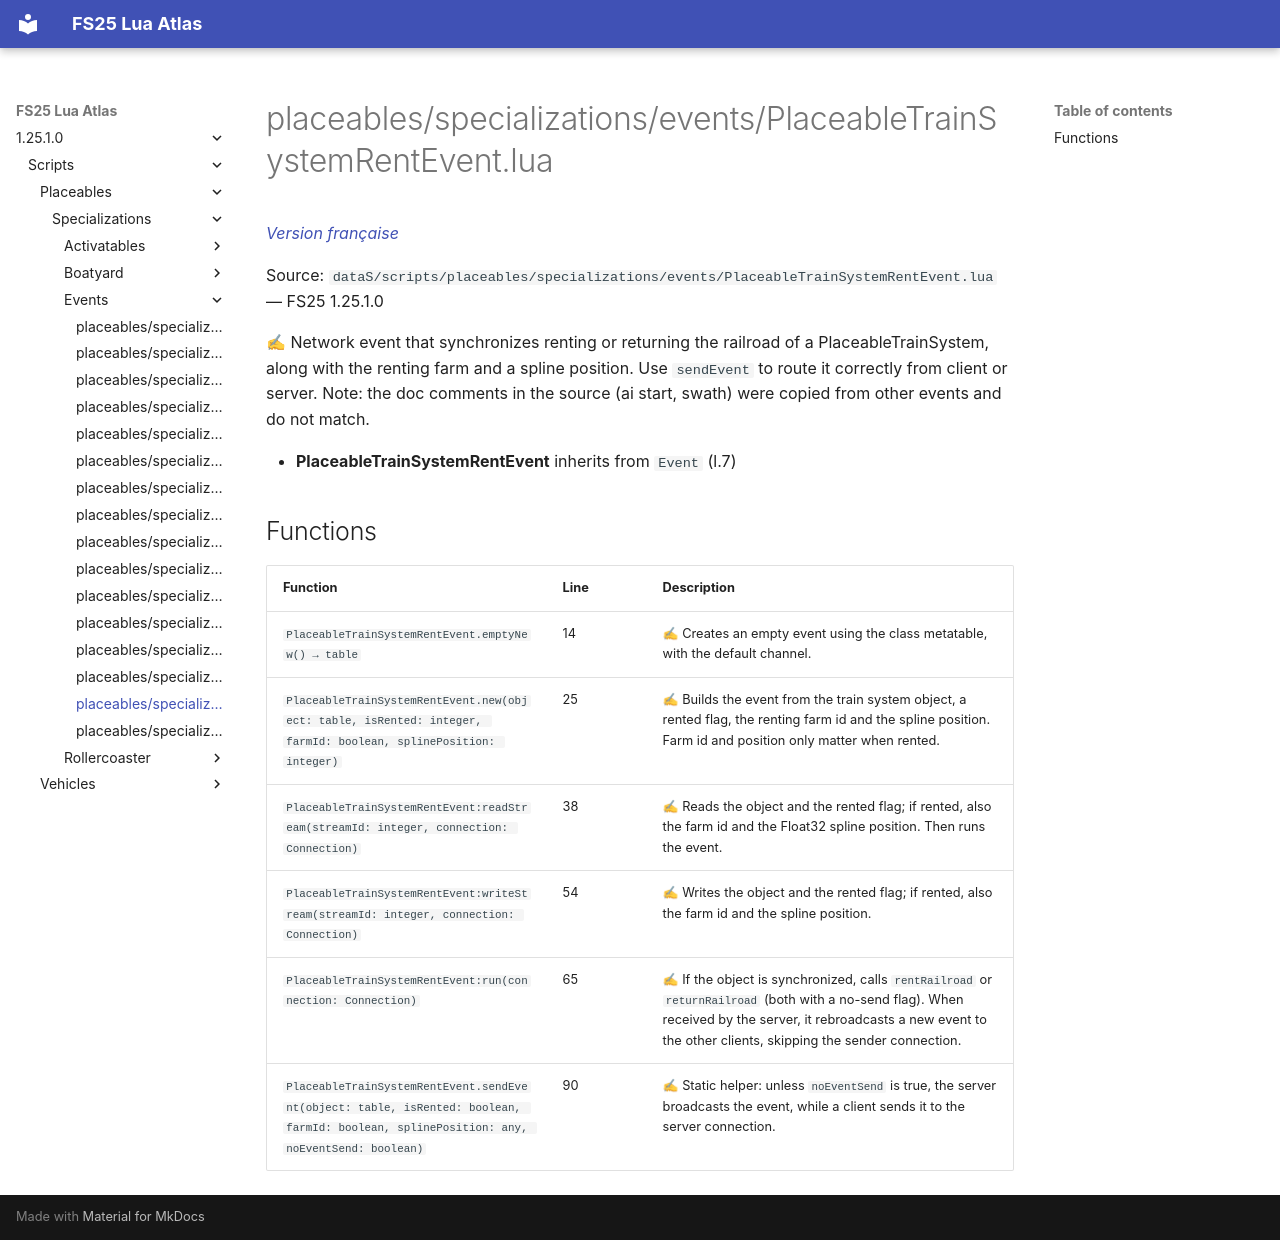

repository: Tim0219800/fs25-lua-atlas · page: 1.25.1.0/scripts/placeables/specializations/events/PlaceableTrainSystemRentEvent.html · generator: mkdocs

# placeables/specializations/events/PlaceableTrainSystemRentEvent.lua

*[Version française](../../../../fr/scripts/placeables/specializations/events/PlaceableTrainSystemRentEvent.md)*

Source: `dataS/scripts/placeables/specializations/events/PlaceableTrainSystemRentEvent.lua` — FS25 1.25.1.0

✍ Network event that synchronizes renting or returning the railroad of a PlaceableTrainSystem, along with the renting farm and a spline position. Use `sendEvent` to route it correctly from client or server. Note: the doc comments in the source (ai start, swath) were copied from other events and do not match.

- **PlaceableTrainSystemRentEvent** inherits from `Event` (l.7)

## Functions

| Function | Line | Description |
|---|---|---|
| `PlaceableTrainSystemRentEvent.emptyNew() → table` | 14 | ✍ Creates an empty event using the class metatable, with the default channel. |
| `PlaceableTrainSystemRentEvent.new(object: table, isRented: integer, farmId: boolean, splinePosition: integer)` | 25 | ✍ Builds the event from the train system object, a rented flag, the renting farm id and the spline position. Farm id and position only matter when rented. |
| `PlaceableTrainSystemRentEvent:readStream(streamId: integer, connection: Connection)` | 38 | ✍ Reads the object and the rented flag; if rented, also the farm id and the Float32 spline position. Then runs the event. |
| `PlaceableTrainSystemRentEvent:writeStream(streamId: integer, connection: Connection)` | 54 | ✍ Writes the object and the rented flag; if rented, also the farm id and the spline position. |
| `PlaceableTrainSystemRentEvent:run(connection: Connection)` | 65 | ✍ If the object is synchronized, calls `rentRailroad` or `returnRailroad` (both with a no-send flag). When received by the server, it rebroadcasts a new event to the other clients, skipping the sender connection. |
| `PlaceableTrainSystemRentEvent.sendEvent(object: table, isRented: boolean, farmId: boolean, splinePosition: any, noEventSend: boolean)` | 90 | ✍ Static helper: unless `noEventSend` is true, the server broadcasts the event, while a client sends it to the server connection. |
